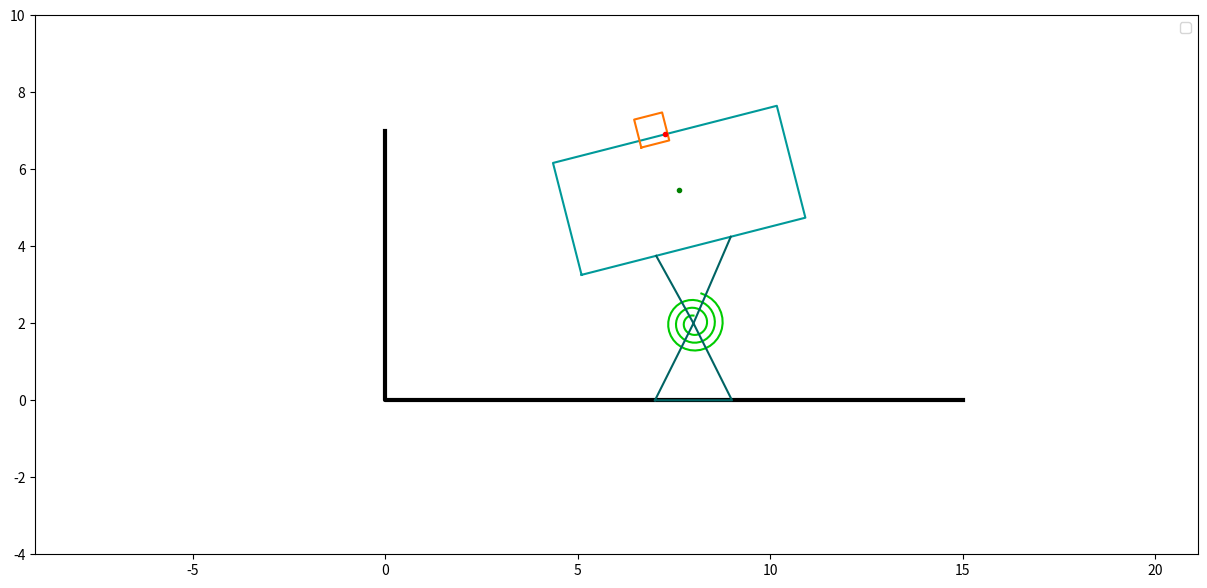

This chart was generated by the following Python code:
import numpy as np
import matplotlib.pyplot as plt
from matplotlib.animation import FuncAnimation
import math

def Rot2D(X, Y, Alpha):
    RX = X * np.cos(Alpha) - Y * np.sin(Alpha)
    RY = X * np.sin(Alpha) + Y * np.cos(Alpha)
    return RX, RY

Steps = 1001
t_fin = 20
t = np.linspace(0, t_fin, Steps)
BoxX = 6
BoxY = 3
SubW = 1


phi = np.sin(1.5*t) + 0.25 * np.cos(2.5*t)
s = -phi

otstupX = 8
otstupY = 4

Block_size = BoxX / 8

def to_Ox(X, Y):
    global phi
    return X * np.cos(phi) - Y * np.sin(phi)

def to_Oy(X, Y):
    global phi
    return X * np.sin(phi) + Y * np.cos(phi)

X_Box = np.array([
     to_Ox(-BoxX/2, -BoxY/2),
     to_Ox(-BoxX/2, BoxY/2),
     to_Ox(BoxX/2, BoxY/2),
     to_Ox(BoxX/2, -BoxY/2),
     to_Ox(-BoxX/2, -BoxY/2),
])

Y_Box = np.array([
    to_Oy(-BoxX/2, -BoxY/2),
    to_Oy(-BoxX/2, BoxY/2),
    to_Oy(BoxX/2, BoxY/2),
    to_Oy(BoxX/2, -BoxY/2),
    to_Oy(-BoxX/2, -BoxY/2),
])

X_Block = np.array([
     to_Ox(-Block_size/2, 0),
     to_Ox(-Block_size/2, Block_size),
     to_Ox(Block_size/2, Block_size),
     to_Ox(Block_size/2, 0),
     to_Ox(-Block_size/2, 0),
])

Y_Block = np.array([
    to_Oy(-Block_size/2, 0),
    to_Oy(-Block_size/2, Block_size),
    to_Oy(Block_size/2, Block_size),
    to_Oy(Block_size/2, 0),
    to_Oy(-Block_size/2, 0),
])

X_A = otstupX - BoxY/2 * np.sin(phi)
Y_A = otstupY + BoxY/2 * np.cos(phi)
X_B = otstupX - BoxY * np.sin(phi)
Y_B = otstupY + BoxY * np.cos(phi)

X_Ground = [0, 0, 15]
Y_Ground = [7, 0, 0]

fig = plt.figure(figsize=[15, 7])

ax = fig.add_subplot(1, 1, 1)
ax.axis('equal')
ax.set(xlim=[0, 12], ylim=[-4, 10])

ax.plot(X_Ground, Y_Ground, color='black', linewidth=3)

Drawed_Box = ax.plot(X_A[0]+X_Box[:, 0], Y_A[0]+Y_Box[:, 0], color="#009999")[0]
Drawed_Block = ax.plot(X_B[0]+X_Block[:, 0]+s[0], Y_B[0]+Y_Block[:, 0]+s[0], color="#FF7400")[0]

#Спираль
Nv = 3
R1 = 0.2
R2 = 0.8
thetta = np.linspace(0, Nv*6.28-phi[0], 100)
X_SpiralSpr = -(R1 + thetta*(R2-R1)/thetta[-1])*np.sin(thetta)
Y_SpiralSpr = (R1 + thetta*(R2-R1)/thetta[-1])*np.cos(thetta)
Drawed_SpiralSpring = ax.plot(X_SpiralSpr+otstupX, Y_SpiralSpr+otstupY/2, color="#00CC00")[0]

Point_A = ax.plot(X_A[0], Y_A[0], marker='o', color='green', markersize='3')[0]
Point_B = ax.plot(X_B[0], Y_B[0], marker='o', color='red', markersize='3')[0]
Line1 = ax.plot([otstupX, X_A[0] + X_Box[4][0]+(X_Box[3][0]-X_Box[4][0])/3],
                [otstupY/2, Y_A[0]+Y_Box[4][0]+(Y_Box[3][0]-Y_Box[4][0])/3], color="#006363")[0]
Line2 = ax.plot([otstupX, X_A[0] + X_Box[4][0]+2*(X_Box[3][0]-X_Box[4][0])/3],
                  [otstupY/2, Y_A[0]+Y_Box[4][0]+2*(Y_Box[3][0]-Y_Box[4][0])/3], color="#006363")[0]
Triangle = ax.plot([otstupX - 1, otstupX, otstupX + 1, otstupX-1], [0, otstupY/2, 0, 0], color="#006363")

def anima(i):
    Point_A.set_data(X_A[i], Y_A[i])
    Point_B.set_data(X_B[i], Y_B[i])
    Drawed_Box.set_data(X_A[i]+X_Box[:, i], Y_A[i]+Y_Box[:, i])
    Drawed_Block.set_data(X_B[i] + X_Block[:, i] + s[i] * np.cos(phi[i]), Y_B[i] + Y_Block[:, i] + s[i] * np.sin(phi[i]))

    thetta = np.linspace(0, Nv * 6.28 - phi[i], 100)
    X_SpiralSpr = -(R1 + thetta * (R2 - R1) / thetta[-1]) * np.sin(thetta)
    Y_SpiralSpr = (R1 + thetta * (R2 - R1) / thetta[-1]) * np.cos(thetta)
    Drawed_SpiralSpring.set_data(X_SpiralSpr + otstupX, Y_SpiralSpr+otstupY/2)
    Line1.set_data([otstupX, X_A[i] + X_Box[4][i] + (X_Box[3][i] - X_Box[4][i]) / 3],
                    [otstupY/2, Y_A[i] + Y_Box[4][i] + (Y_Box[3][i] - Y_Box[4][i]) / 3])
    Line2.set_data([otstupX, X_A[i] + X_Box[4][i] + 2 * (X_Box[3][i] - X_Box[4][i]) / 3],
                    [otstupY/2, Y_A[i] + Y_Box[4][i] + 2 * (Y_Box[3][i] - Y_Box[4][i]) / 3])

    return [Point_A, Point_B, Drawed_SpiralSpring, Drawed_Box, Drawed_Block, Line1, Line2]

anim = FuncAnimation(fig, anima, frames=len(t), interval=10)

plt.legend()
plt.show()